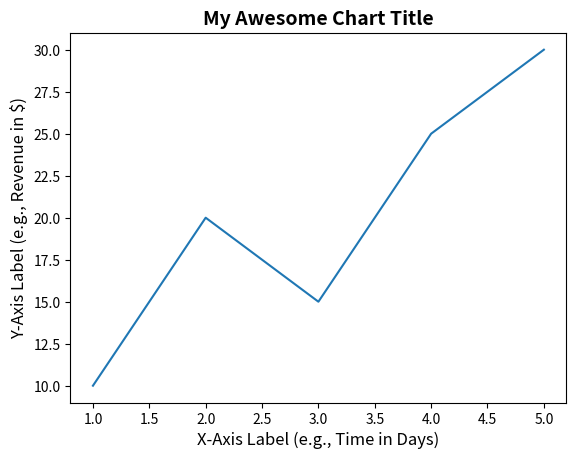

Write Python code to recreate this figure.
import matplotlib.pyplot as plt

# 1. Sample Data
x = [1, 2, 3, 4, 5]
y = [10, 20, 15, 25, 30]

# 2. Create the Plot
plt.plot(x, y)

# 3. Add Title and Axis Labels
plt.title('My Awesome Chart Title', fontsize=14, fontweight='bold')
plt.xlabel('X-Axis Label (e.g., Time in Days)', fontsize=12)
plt.ylabel('Y-Axis Label (e.g., Revenue in $)', fontsize=12)

# 4. Display the Plot
plt.show()
